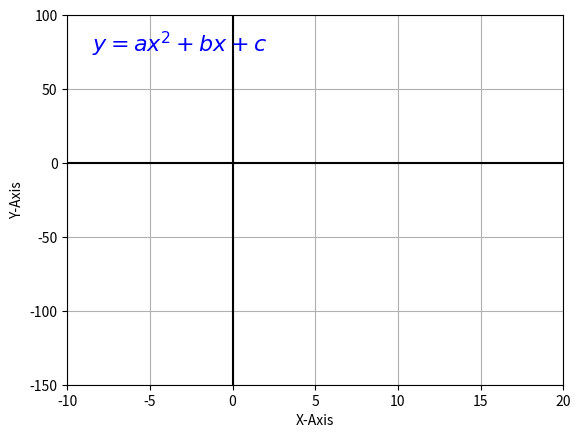

The script that saved this image: (Note: this script raises an exception after producing the figure.)
import numpy as np
import matplotlib.pyplot as plt
import matplotlib.animation as animation

class QuadraticAnimator:
    def __init__(self):
        self.fig, self.ax = plt.subplots()
        self.x = np.linspace(-10, 20, 400)

        # Set up the plot
        self.ax.set_xlim(-10, 20)
        self.ax.set_ylim(-150, 100)
        self.ax.axhline(y=0, color='k')
        self.ax.axvline(x=0, color='k')
        self.ax.grid()
        self.ax.set_xlabel("X-Axis")
        self.ax.set_ylabel("Y-Axis")

        # Static equation text
        self.eq_text = self.ax.text(
            0.05, 0.9, r"$y = ax^2 + bx + c$",
            transform=self.ax.transAxes, fontsize=16, color='b')

        # Dynamic coefficient text
        self.coeff_text = self.ax.text(
            0.05, 0.8, "", transform=self.ax.transAxes,
            fontsize=14, color='r')

        # Line and points
        self.line, = self.ax.plot([], [], 'k')
        self.points, = self.ax.plot([], [], 'bo')

        # Animation settings

        # Frames per scene
        self.scene_duration = 60

        # Frames to pause before next scene
        self.pause_duration = 20

        # Full cycle
        self.total_frames = 3 * (
            self.scene_duration + self.pause_duration)

    def quadratic_function(self, x, a, b, c):
        # Compute y values for the quadratic function.
        return a * x**2 + b * x + c

    def update(self, frame):
        # Update function for animation.

        # Determine scene index
        scene = frame // (
            self.scene_duration + self.pause_duration)

        # Frame within the scene
        scene_frame = frame % (
            self.scene_duration + self.pause_duration)

        # Pause before switching to the next scene
        if scene_frame >= self.scene_duration:
            return self.line, self.points, self.coeff_text

        # Normalize time within the scene
        t = scene_frame / self.scene_duration

        # Moves from +1 to -1 to +1 smoothly
        direction = np.cos(t * np.pi * 2)

        if scene == 0:  # Change a only
            # Varies from +2 to -2 and back
            a = 2 * direction
            b, c = - 12, -64
        elif scene == 1:  # Change b only
            a, c = 1, -64
            # Varies from -12 to +12 and back
            b = - 12 * direction
        else:  # Change c only
            a, b = 1, -12
            # Varies from -64 to +64 and back
            c = -64 * direction

        y = self.quadratic_function(self.x, a, b, c)
        self.line.set_data(self.x, y)

        xdot = np.arange(-6, 16, 1)
        ydot = self.quadratic_function(xdot, a, b, c)
        self.points.set_data(xdot, ydot)

        # Update dynamic text
        self.coeff_text.set_text(
            r"$a = {:.1f}, b = {:.1f}, c = {:.1f}$"\
                .format(a, b, c))

        return self.line, self.points, self.coeff_text

    def animate(self):
        """Run the animation."""
        ani = animation.FuncAnimation(
            self.fig, self.update,
            frames=self.total_frames,
            interval=100, blit=False, repeat=True)
        plt.show()


    def save_animation(self,
            filename="quadratic-animation-mpl.mp4", fps=30):
        # Save the animation as a video.
        ani = animation.FuncAnimation(
            self.fig, self.update, frames=self.total_frames,
            interval=100, blit=False, repeat=True)

        writer = animation.FFMpegWriter(fps=fps)
        ani.save(filename, writer=writer)
        print(f"Animation saved as {filename}")

# Run animation
if __name__ == "__main__":
    animator = QuadraticAnimator()
    animator.save_animation()
    animator.animate()
